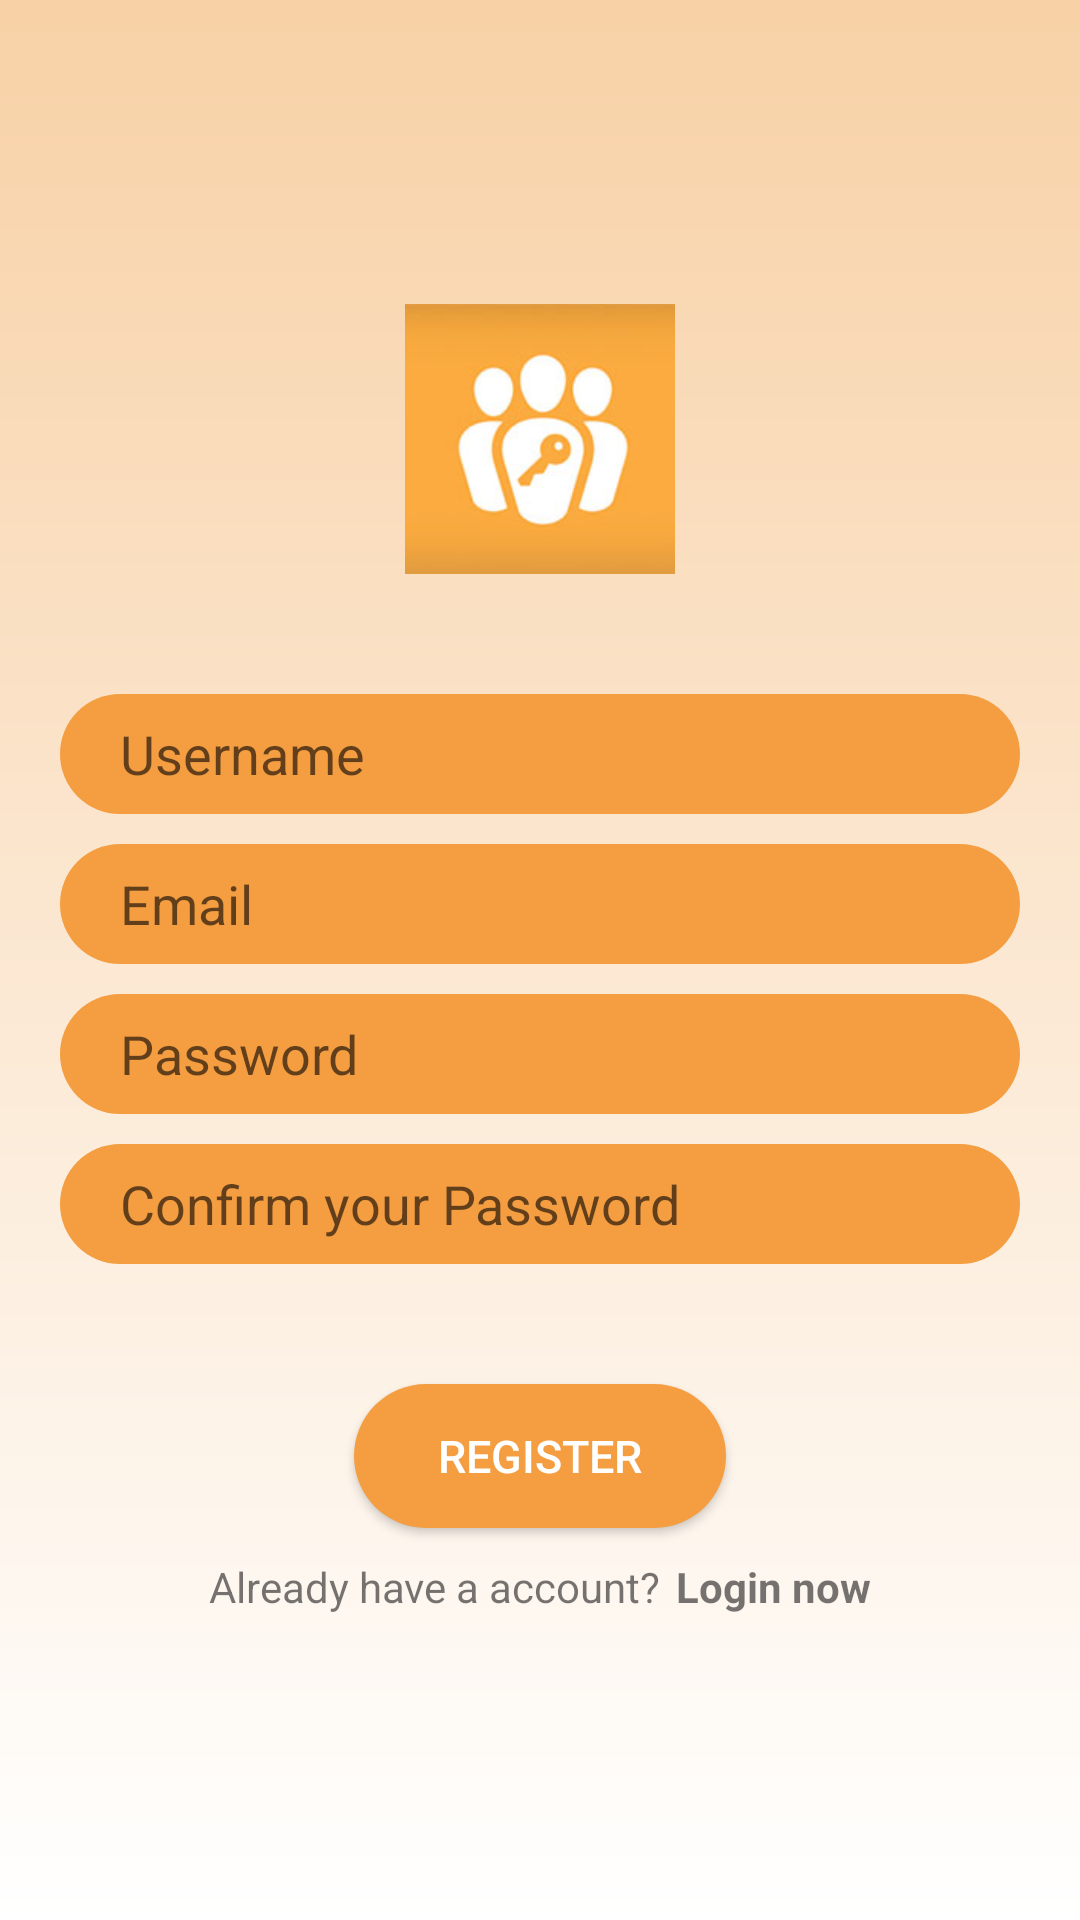

Reconstruct the res/layout file that produces this screen, plus the resources it refers to.
<!-- AndroidManifest.xml: application theme Theme.Healthfuelness -->
<!-- res/layout/activity_register.xml -->
<?xml version="1.0" encoding="utf-8"?>
<LinearLayout xmlns:android="http://schemas.android.com/apk/res/android"
    xmlns:app="http://schemas.android.com/apk/res-auto"
    xmlns:tools="http://schemas.android.com/tools"
    android:layout_width="match_parent"
    android:layout_height="match_parent"
    android:gravity="center"
    android:orientation="vertical"
    android:background="@drawable/login_background"
    tools:context=".RegisterActivity">

    <ImageView
        android:layout_width="90dp"
        android:layout_height="90dp"
        android:layout_marginBottom="40dp"
        android:layout_gravity="center_horizontal"
        android:src="@drawable/registerlogo">
    </ImageView>

    <EditText
        android:id="@+id/fullname"
        android:layout_width="match_parent"
        android:layout_height="40dp"
        android:inputType="text"
        android:hint="Username"
        android:maxLines="1"
        android:layout_marginStart="20dp"
        android:layout_marginEnd="20dp"
        android:paddingStart="20dp"
        android:paddingEnd="0dp"
        android:background="@drawable/login_edit_background">
    </EditText>

    <EditText
        android:id="@+id/email"
        android:layout_width="match_parent"
        android:layout_height="40dp"
        android:inputType="textEmailAddress"
        android:hint="@string/email"
        android:maxLines="1"
        android:layout_marginStart="20dp"
        android:layout_marginEnd="20dp"
        android:paddingStart="20dp"
        android:paddingEnd="0dp"
        android:layout_marginTop="10dp"
        android:background="@drawable/login_edit_background">
    </EditText>

    <EditText
        android:id="@+id/password"
        android:layout_width="match_parent"
        android:layout_height="40dp"
        android:inputType="textPassword"
        android:hint="@string/password"
        android:maxLines="1"
        android:layout_marginStart="20dp"
        android:layout_marginEnd="20dp"
        android:paddingStart="20dp"
        android:paddingEnd="0dp"
        android:background="@drawable/login_edit_background"
        android:layout_marginTop="10dp">
    </EditText>

    <EditText
        android:id="@+id/conPassword"
        android:layout_width="match_parent"
        android:layout_height="40dp"
        android:inputType="textPassword"
        android:hint="@string/confirm_your_password"
        android:maxLines="1"
        android:layout_marginStart="20dp"
        android:layout_marginEnd="20dp"
        android:paddingStart="20dp"
        android:paddingEnd="0dp"
        android:background="@drawable/login_edit_background"
        android:layout_marginTop="10dp">
    </EditText>

    <androidx.appcompat.widget.AppCompatButton
        android:id="@+id/button_register"
        android:layout_width="124dp"
        android:layout_height="wrap_content"
        android:layout_marginStart="20dp"
        android:layout_marginTop="40dp"
        android:layout_marginEnd="20dp"
        android:textSize="15dp"
        android:textColor="@color/white"
        android:background="@drawable/login_edit_background"
        android:text="@string/register"></androidx.appcompat.widget.AppCompatButton>

    <LinearLayout
        android:layout_width="wrap_content"
        android:layout_height="wrap_content"
        android:orientation="horizontal"
        android:layout_gravity="center"
        android:layout_marginTop="10dp">

        <TextView
            android:layout_width="wrap_content"
            android:layout_height="wrap_content"
            android:text="@string/already_have_a_account">
        </TextView>

        <TextView
            android:layout_marginStart="5dp"
            android:id="@+id/button_login"
            android:layout_width="wrap_content"
            android:layout_height="wrap_content"
            android:text="@string/login_now"
            android:textStyle="bold">
        </TextView>

    </LinearLayout>

</LinearLayout>
<!-- resources referenced by this layout -->
<resources>
  <color name="white">#FFFFFFFF</color>
  <!-- drawable login_background (drawable) -->
  <?xml version="1.0" encoding="utf-8"?>
  <shape xmlns:android="http://schemas.android.com/apk/res/android"
      android:shape="rectangle">
  
      <gradient android:startColor="@color/colorPrimary"
          android:endColor="@color/white"
          android:angle="270"></gradient>
  
  </shape>
  <!-- drawable login_edit_background (drawable) -->
  <?xml version="1.0" encoding="utf-8"?>
  <shape xmlns:android="http://schemas.android.com/apk/res/android"
      android:shape="rectangle">
  
      <solid android:color="@color/colorPrimaryDark"></solid>
      <corners android:radius="30dp"></corners>
  
  </shape>
  <!-- drawable registerlogo: png bitmap (drawable, 93354 bytes) -->
  <string name="already_have_a_account">Already have a account?</string>
  <string name="confirm_your_password">Confirm your Password</string>
  <string name="email">Email</string>
  <string name="login_now">Login now</string>
  <string name="password">Password</string>
  <string name="register">Register</string>
  <style name="Theme.Healthfuelness" parent="Theme.MaterialComponents.DayNight.NoActionBar">
          
          <item name="colorPrimary">@color/purple_500</item>
          <item name="colorPrimaryVariant">@color/purple_700</item>
          <item name="colorOnPrimary">@color/white</item>
          
          <item name="colorSecondary">@color/teal_200</item>
          <item name="colorSecondaryVariant">@color/teal_700</item>
          <item name="colorOnSecondary">@color/black</item>
          
          <item name="android:statusBarColor">?attr/colorPrimaryVariant</item>
          
      </style>
  <color name="colorPrimary">#F8D1A6</color>
  <color name="colorPrimaryDark">#F49E41</color>
  <color name="purple_500">#FF6200EE</color>
  <color name="purple_700">#FF3700B3</color>
  <color name="teal_200">#FF03DAC5</color>
  <color name="teal_700">#FF018786</color>
  <color name="black">#FF000000</color>
</resources>
